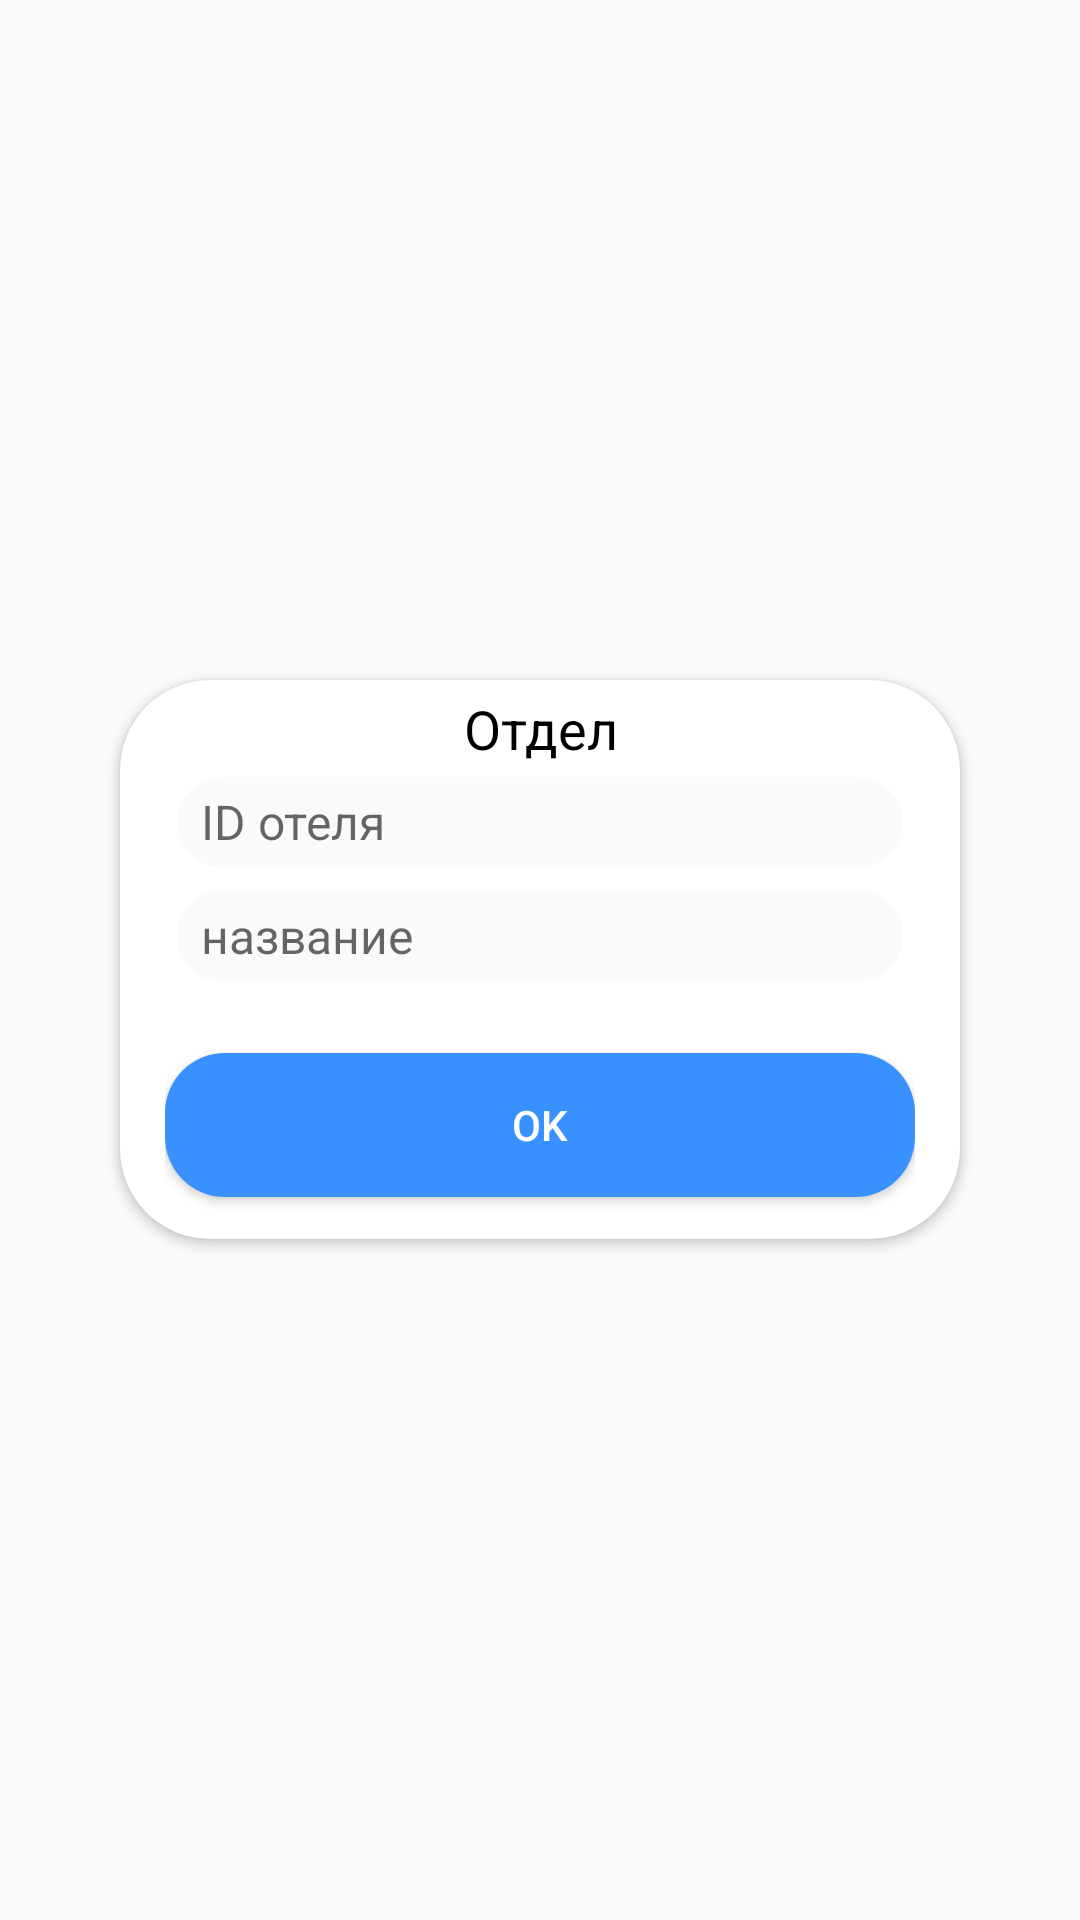

Reconstruct the res/layout file that produces this screen, plus the resources it refers to.
<!-- AndroidManifest.xml: application theme AppTheme -->
<!-- res/layout/activity_department_details.xml -->
<?xml version="1.0" encoding="utf-8"?>
<RelativeLayout
        xmlns:android="http://schemas.android.com/apk/res/android"
        xmlns:tools="http://schemas.android.com/tools"
        xmlns:app="http://schemas.android.com/apk/res-auto"
        android:layout_width="match_parent" android:layout_height="match_parent"
        tools:context=".department.DepartmentDetailsActivity"
        android:padding="15dp"
        android:orientation="vertical">


    <android.support.v7.widget.CardView
            android:layout_width="wrap_content"
            android:layout_height="wrap_content"
            android:layout_centerInParent="true"
            app:cardCornerRadius="30dp">

        <LinearLayout
                android:layout_width="280dp"
                android:layout_height="wrap_content"
                android:orientation="vertical"
                android:padding="4dp"
                android:paddingStart="15dp"
                android:paddingEnd="15dp">

            <TextView
                    android:layout_width="match_parent"
                    android:layout_height="wrap_content"
                    android:text="Отдел"
                    android:gravity="center"
                    android:textSize="18sp"
                    android:fontFamily="sans-serif"
                    android:textStyle="normal"
                    android:textColor="#000000"/>

            <EditText
                    android:id="@+id/hotelId"
                    android:layout_width="match_parent"
                    android:layout_height="wrap_content"
                    android:hint="ID отеля"
                    android:fontFamily="sans-serif"
                    android:textStyle="normal"
                    android:textColor="#000000"
                    android:layout_margin="4dp"
                    android:textSize="16sp"
                    android:background="@drawable/bg_edittext"
                    android:paddingStart="8dp"/>

            <EditText
                    android:id="@+id/name"
                    android:layout_width="match_parent"
                    android:layout_height="wrap_content"
                    android:hint="название"
                    android:fontFamily="sans-serif"
                    android:textStyle="normal"
                    android:textColor="#000000"
                    android:layout_margin="4dp"
                    android:textSize="16sp"
                    android:paddingStart="8dp"
                    android:background="@drawable/bg_edittext"/>


            <Button
                    android:id="@+id/okBtn"
                    android:layout_width="match_parent"
                    android:layout_height="wrap_content"
                    android:text="ok"
                    android:layout_marginTop="20dp"
                    android:layout_marginBottom="10dp"
                    android:background="@drawable/bg_ok_button"
                    android:textColor="#FFFFFF"/>
        </LinearLayout>


    </android.support.v7.widget.CardView>
</RelativeLayout>
<!-- resources referenced by this layout -->
<resources>
  <!-- drawable bg_edittext (drawable) -->
  <?xml version="1.0" encoding="utf-8"?>
  <shape
          xmlns:android="http://schemas.android.com/apk/res/android"
          android:shape="rectangle">
      <corners android:radius="20dp"/>
  
      <solid
              android:color="#fafafa"/>
      <size
              android:width="120dp"
              android:height="30dp"/>
  </shape>
  <!-- drawable bg_ok_button (drawable) -->
  <?xml version="1.0" encoding="utf-8"?>
  <shape
          xmlns:android="http://schemas.android.com/apk/res/android"
          android:shape="rectangle">
      <corners android:radius="20dp" />
  
      <solid
              android:color="#3991ff"/>
      <size
              android:width="120dp"
              android:height="30dp"/>
  </shape>
  <style name="AppTheme" parent="Theme.AppCompat.Light.DarkActionBar">
          
          <item name="colorPrimary">#3991ff</item>
          <item name="colorPrimaryDark">#1976D2</item>
          <item name="colorAccent">#2a6ab7</item>
      </style>
</resources>
